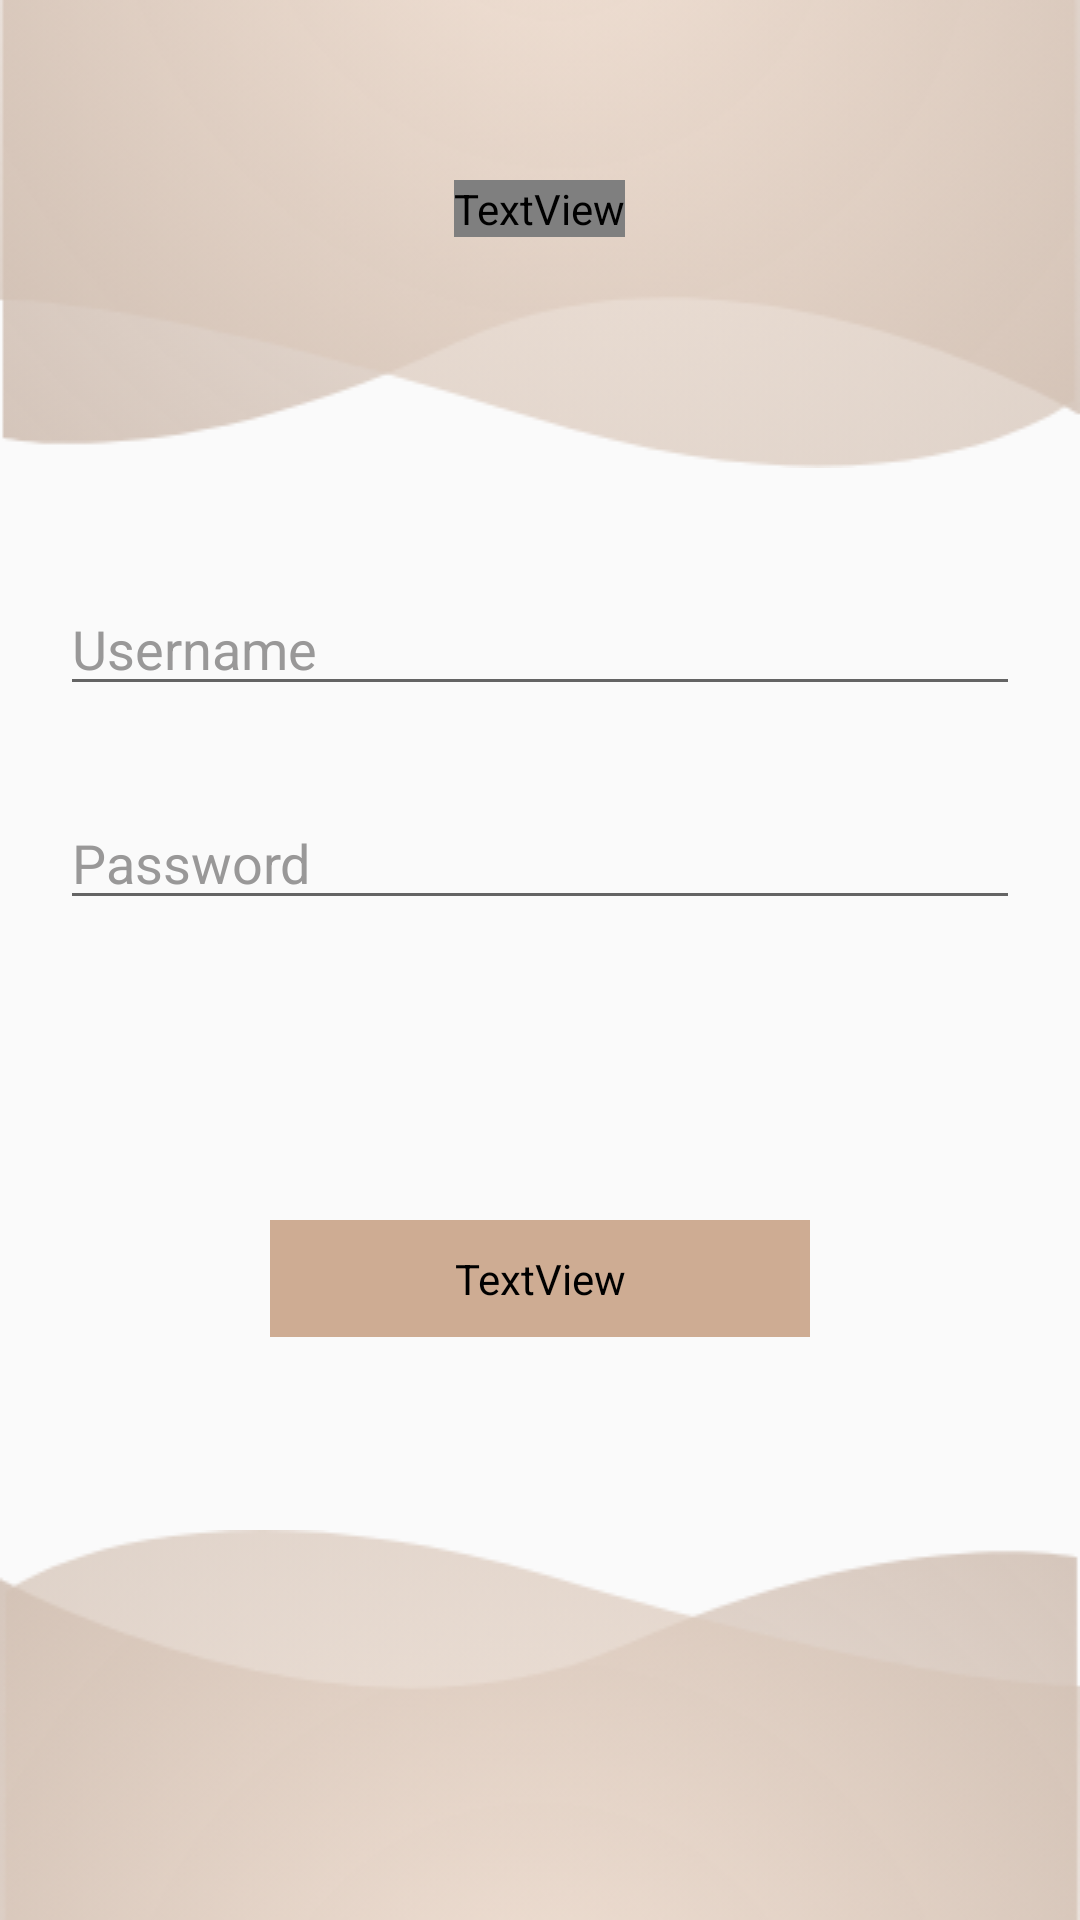

Write the Android layout XML for this screen, with the resource values it uses.
<!-- AndroidManifest.xml: activity theme DetailTheme -->
<!-- res/layout/activity_login.xml -->
<?xml version="1.0" encoding="utf-8"?>
<RelativeLayout xmlns:android="http://schemas.android.com/apk/res/android"
    xmlns:app="http://schemas.android.com/apk/res-auto"
    xmlns:tools="http://schemas.android.com/tools"
    android:layout_width="match_parent"
    android:layout_height="match_parent"
    tools:context=".view.login.LoginActivity">

    <FrameLayout
        android:id="@+id/fm_1"
        android:layout_width="match_parent"
        android:layout_height="wrap_content">
        <ImageView
            android:translationY="-250dp"
            android:layout_width="match_parent"
            android:layout_height="wrap_content"
            android:src="@drawable/header"
            android:scaleType="fitXY"/>
        <TextView
            android:layout_width="wrap_content"
            android:layout_height="wrap_content"
            android:text="Sign In"
            android:textSize="30sp"
            android:layout_gravity="center_horizontal"
            android:layout_marginTop="60dp"
            android:fontFamily="@font/trebuc"
            android:textColor="@android:color/black"
            android:textStyle="bold"/>
    </FrameLayout>

    <LinearLayout
        android:layout_centerInParent="true"
        android:layout_width="match_parent"
        android:layout_height="wrap_content"
        android:orientation="vertical"
        android:layout_margin="20dp">
        <EditText
            android:id="@+id/et_username"
            android:textColorHint="#999898"
            android:hint="Username"
            android:layout_marginBottom="30dp"
            android:layout_width="match_parent"
            android:layout_height="wrap_content"/>
        <EditText
            android:id="@+id/et_password"
            android:hint="Password"
            android:inputType="textPassword"
            android:textColorHint="#999898"
            android:layout_width="match_parent"
            android:layout_height="wrap_content"
            />

        <TextView
            android:id="@+id/btn_login"
            android:layout_marginTop="100dp"
            android:layout_width="180dp"
            android:layout_height="wrap_content"
            android:background="@drawable/button_red"
            android:text="Login"
            android:padding="10dp"
            android:textSize="15sp"
            android:backgroundTint="@color/colorPrimaryDark"
            android:textColor="@android:color/white"
            android:fontFamily="@font/trebuc"
            android:layout_gravity="center_horizontal"
            android:gravity="center"/>
    </LinearLayout>

    <FrameLayout
        android:id="@+id/fm_2"
        android:layout_alignParentBottom="true"
        android:layout_width="match_parent"
        android:layout_height="wrap_content">
        <ImageView
            android:translationY="250dp"
            android:layout_width="match_parent"
            android:layout_height="wrap_content"
            android:src="@drawable/footer"
            android:scaleType="fitXY"/>
    </FrameLayout>

</RelativeLayout>
<!-- resources referenced by this layout -->
<resources>
  <color name="colorPrimaryDark">#CEAC93</color>
  <!-- drawable footer: png bitmap (drawable, 93188 bytes) -->
  <!-- drawable header: png bitmap (drawable, 98819 bytes) -->
  <style name="DetailTheme" parent="Theme.AppCompat.Light.NoActionBar">
          <item name="colorPrimary">@color/colorPrimary</item>
          <item name="colorPrimaryDark">@color/colorPrimaryDark</item>
          <item name="colorAccent">@color/colorAccent</item>
          <item name="android:windowTranslucentStatus">true</item>
          <item name="android:windowTranslucentNavigation">false</item>
          <item name="android:windowDrawsSystemBarBackgrounds">true</item>
          <item name="windowActionBar">false</item>
          <item name="windowNoTitle">true</item>
      </style>
  <color name="colorPrimary">#CEAC93</color>
  <color name="colorAccent">#3a6a75</color>
</resources>
